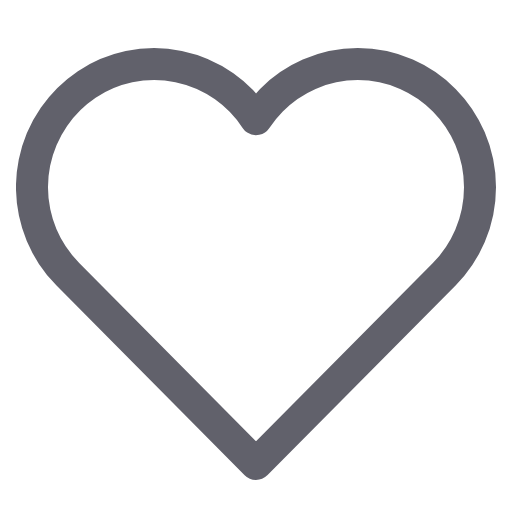
t = 0.00 s
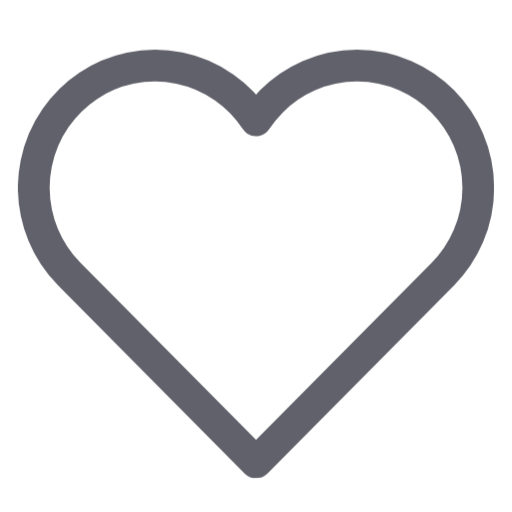
t = 0.32 s
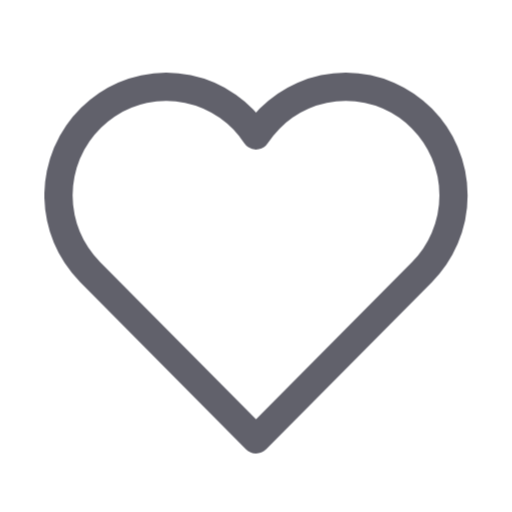
t = 0.59 s
t = 0.99 s: frame unchanged from t = 0.00 s, image omitted
t = 1.26 s: frame unchanged from t = 0.00 s, image omitted
t = 1.53 s: frame unchanged from t = 0.00 s, image omitted

The animated SVG that drew these frames (rendered in a browser with its animation timeline set to each time). Animation: 1 CSS @keyframes rule; one cycle of 1.80 s, repeats indefinitely.

<svg xmlns="http://www.w3.org/2000/svg" height="32" width="32" viewBox="0 0 32 32"><title>heart anim 4</title><g stroke-linecap="round" fill="#61616b" stroke-linejoin="round" class="nc-icon-wrapper"><g class="nc-loop-heart-32-icon-o"><path d="M27.764,6.26a7.593,7.593,0,0,0-10.8,0A7.746,7.746,0,0,0,16,7.45,7.6,7.6,0,0,0,5.423,5.279,7.733,7.733,0,0,0,3.269,15.944a7.634,7.634,0,0,0,.973,1.2L16,29,27.764,17.144a7.741,7.741,0,0,0,0-10.884Z" fill="none" stroke="#61616b" stroke-width="2"></path></g><style data-cap="butt">.nc-loop-heart-32-icon-o{--animation-duration:1.8s}.nc-loop-heart-32-icon-o *{transform-origin:50% 50%;animation:nc-loop-heart-anim var(--animation-duration) infinite}@keyframes nc-loop-heart-anim{0%,100%,20%,40%{transform:scaleY(1)}10%,30%{transform:scale(.8)}}</style></g></svg>
